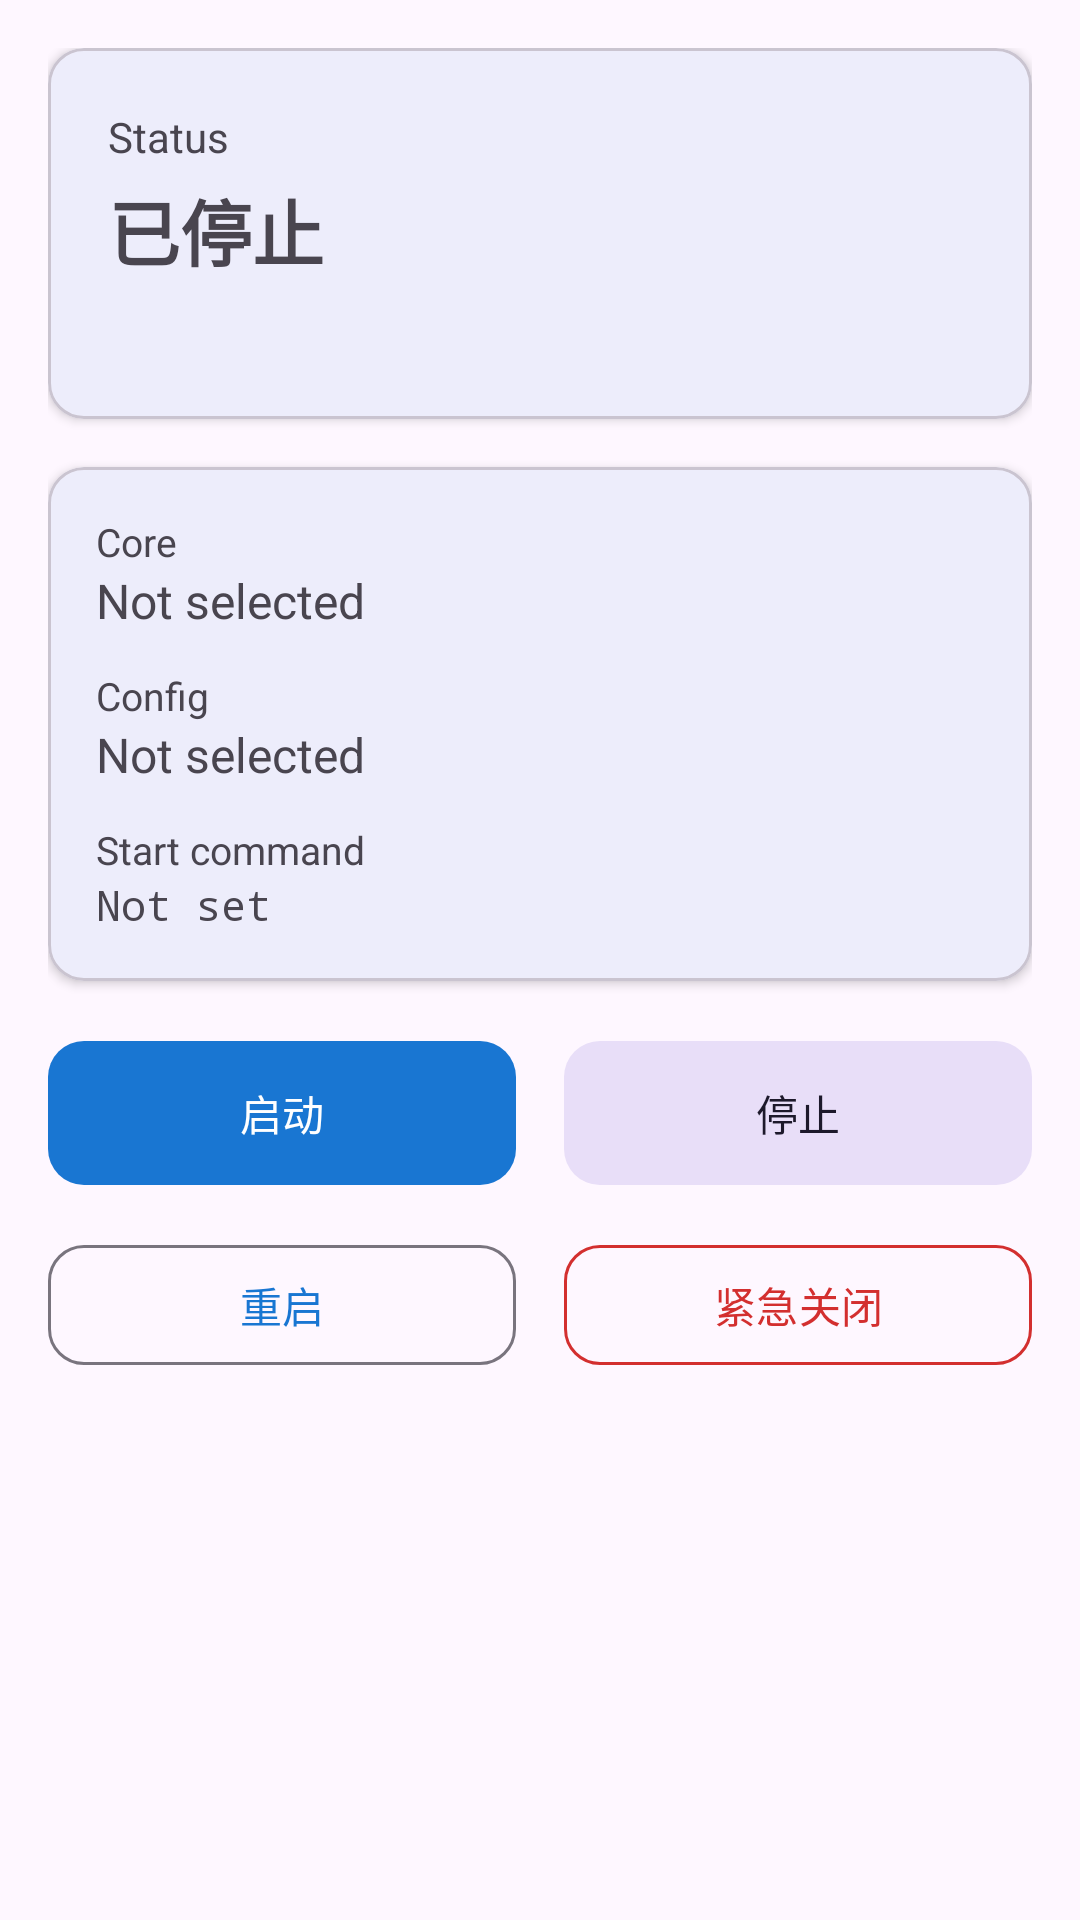

Produce the Android XML layout that renders to this screen, including the resource entries it uses.
<!-- AndroidManifest.xml: application theme Theme.BoxProxyApp -->
<!-- res/layout/fragment_home.xml -->
<?xml version="1.0" encoding="utf-8"?>
<androidx.core.widget.NestedScrollView xmlns:android="http://schemas.android.com/apk/res/android" xmlns:app="http://schemas.android.com/apk/res-auto" android:layout_width="match_parent" android:layout_height="match_parent" android:fillViewport="true" android:padding="16dp">
    <LinearLayout android:layout_width="match_parent" android:layout_height="wrap_content" android:orientation="vertical">
        <com.google.android.material.card.MaterialCardView android:layout_width="match_parent" android:layout_height="wrap_content" android:layout_marginBottom="16dp" app:cardElevation="2dp" app:cardCornerRadius="12dp">
            <LinearLayout android:layout_width="match_parent" android:layout_height="wrap_content" android:orientation="vertical" android:padding="20dp">
                <TextView android:layout_width="wrap_content" android:layout_height="wrap_content" android:text="Status" android:textSize="14sp" android:textColor="?android:attr/textColorSecondary" />
                <TextView android:id="@+id/tv_status" android:layout_width="wrap_content" android:layout_height="wrap_content" android:layout_marginTop="4dp" android:text="@string/status_stopped" android:textSize="24sp" android:textStyle="bold" />
                <TextView android:id="@+id/tv_status_detail" android:layout_width="match_parent" android:layout_height="wrap_content" android:layout_marginTop="8dp" android:textSize="13sp" android:textColor="?android:attr/textColorSecondary" />
            </LinearLayout>
        </com.google.android.material.card.MaterialCardView>
        <com.google.android.material.card.MaterialCardView android:layout_width="match_parent" android:layout_height="wrap_content" android:layout_marginBottom="16dp" app:cardElevation="2dp" app:cardCornerRadius="12dp">
            <LinearLayout android:layout_width="match_parent" android:layout_height="wrap_content" android:orientation="vertical" android:padding="16dp">
                <TextView android:layout_width="wrap_content" android:layout_height="wrap_content" android:text="Core" android:textSize="13sp" android:textColor="?android:attr/textColorSecondary" />
                <TextView android:id="@+id/tv_current_core" android:layout_width="match_parent" android:layout_height="wrap_content" android:text="Not selected" android:textSize="16sp" android:layout_marginBottom="12dp" />
                <TextView android:layout_width="wrap_content" android:layout_height="wrap_content" android:text="Config" android:textSize="13sp" android:textColor="?android:attr/textColorSecondary" />
                <TextView android:id="@+id/tv_current_config" android:layout_width="match_parent" android:layout_height="wrap_content" android:text="Not selected" android:textSize="16sp" android:layout_marginBottom="12dp" />
                <TextView android:layout_width="wrap_content" android:layout_height="wrap_content" android:text="Start command" android:textSize="13sp" android:textColor="?android:attr/textColorSecondary" />
                <TextView android:id="@+id/tv_start_command" android:layout_width="match_parent" android:layout_height="wrap_content" android:text="Not set" android:textSize="14sp" android:fontFamily="monospace" />
            </LinearLayout>
        </com.google.android.material.card.MaterialCardView>
        <LinearLayout android:layout_width="match_parent" android:layout_height="wrap_content" android:orientation="horizontal" android:layout_marginBottom="12dp">
            <com.google.android.material.button.MaterialButton android:id="@+id/btn_start" android:layout_width="0dp" android:layout_height="56dp" android:layout_weight="1" android:layout_marginEnd="8dp" android:text="@string/btn_start" app:cornerRadius="12dp" />
            <com.google.android.material.button.MaterialButton android:id="@+id/btn_stop" android:layout_width="0dp" android:layout_height="56dp" android:layout_weight="1" android:layout_marginStart="8dp" android:text="@string/btn_stop" style="@style/Widget.Material3.Button.TonalButton" app:cornerRadius="12dp" />
        </LinearLayout>
        <LinearLayout android:layout_width="match_parent" android:layout_height="wrap_content" android:orientation="horizontal">
            <com.google.android.material.button.MaterialButton android:id="@+id/btn_restart" android:layout_width="0dp" android:layout_height="48dp" android:layout_weight="1" android:layout_marginEnd="8dp" android:text="@string/btn_restart" style="@style/Widget.Material3.Button.OutlinedButton" app:cornerRadius="12dp" />
            <com.google.android.material.button.MaterialButton android:id="@+id/btn_emergency" android:layout_width="0dp" android:layout_height="48dp" android:layout_weight="1" android:layout_marginStart="8dp" android:text="@string/btn_emergency" android:textColor="@color/error" style="@style/Widget.Material3.Button.OutlinedButton" app:cornerRadius="12dp" app:strokeColor="@color/error" />
        </LinearLayout>
        <TextView android:id="@+id/tv_root_status" android:layout_width="match_parent" android:layout_height="wrap_content" android:layout_marginTop="24dp" android:textSize="13sp" android:gravity="center" android:textColor="?android:attr/textColorSecondary" />
    </LinearLayout>
</androidx.core.widget.NestedScrollView>
<!-- resources referenced by this layout -->
<resources>
  <color name="error">#D32F2F</color>
  <string name="btn_emergency">紧急关闭</string>
  <string name="btn_restart">重启</string>
  <string name="btn_start">启动</string>
  <string name="btn_stop">停止</string>
  <string name="status_stopped">已停止</string>
  <style name="Theme.BoxProxyApp" parent="Theme.Material3.Light.NoActionBar">
          <item name="colorPrimary">@color/primary</item>
          <item name="colorPrimaryContainer">@color/primary_container</item>
          <item name="colorOnPrimary">@color/on_primary</item>
          <item name="colorSecondary">@color/secondary</item>
          <item name="android:statusBarColor">@color/primary</item>
          <item name="android:navigationBarColor">@color/surface</item>
          <item name="android:windowLightStatusBar">false</item>
      </style>
  <color name="primary">#1976D2</color>
  <color name="primary_container">#BBDEFB</color>
  <color name="on_primary">#FFFFFF</color>
  <color name="secondary">#00897B</color>
  <color name="surface">#FAFAFA</color>
</resources>
